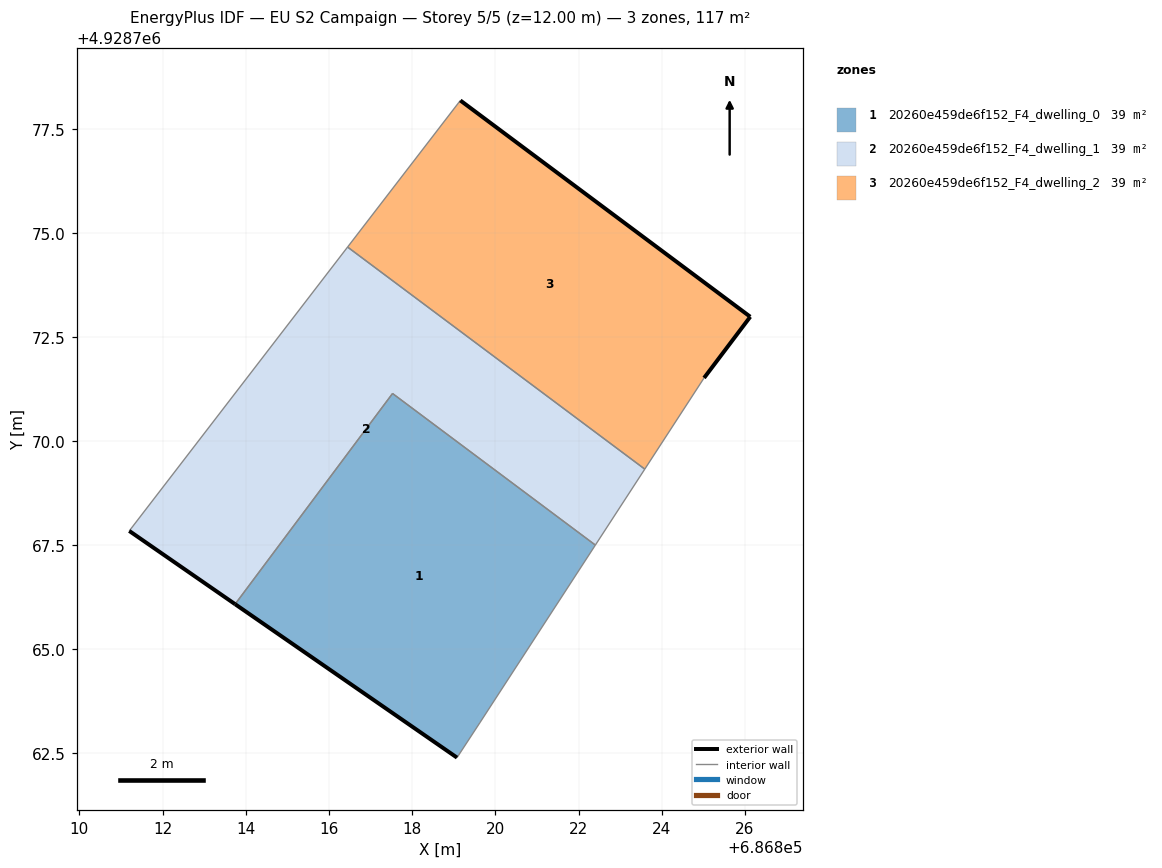
=== STOREY PLAN SPEC (per zone: floor XY polygon, exterior-wall plan segments, windows/doors) ===
zone 1: 20260e459de6f152_F4_dwelling_0  (39.0 m²)
  floor: (686819.63, 4928763.24) (686822.41, 4928767.51) (686817.53, 4928771.15) (686813.74, 4928766.09) (686819.08, 4928762.40)
  exterior wall: (686819.08, 4928762.40) – (686813.74, 4928766.09)  [6.5 m]
  interior walls: 4
zone 2: 20260e459de6f152_F4_dwelling_1  (39.0 m²)
  floor: (686822.41, 4928767.51) (686823.59, 4928769.33) (686816.45, 4928774.67) (686811.20, 4928767.85) (686813.74, 4928766.09) (686817.53, 4928771.15)
  exterior wall: (686813.74, 4928766.09) – (686811.20, 4928767.85)  [3.1 m]
  interior walls: 5
zone 3: 20260e459de6f152_F4_dwelling_2  (39.0 m²)
  floor: (686825.02, 4928771.53) (686826.13, 4928773.00) (686819.16, 4928778.20) (686816.45, 4928774.67) (686823.59, 4928769.33)
  exterior wall: (686826.13, 4928773.00) – (686825.02, 4928771.53)  [1.8 m]
  exterior wall: (686819.16, 4928778.20) – (686826.13, 4928773.00)  [8.7 m]
  interior walls: 3

=== DERIVED (storey summary) ===
Building: EU S2 Campaign
Storey: 5 of 5  (floor level z = 12.00 m)
Storey gross floor area: 117.1 m²
Zones on this storey: 3
  - 20260e459de6f152_F4_dwelling_0: floor 39.0 m²; exterior wall 6.5 m (19.5 m²); WWR 0.0%
  - 20260e459de6f152_F4_dwelling_1: floor 39.0 m²; exterior wall 3.1 m (9.3 m²); WWR 0.0%
  - 20260e459de6f152_F4_dwelling_2: floor 39.0 m²; exterior wall 10.5 m (31.6 m²); WWR 0.0%
Zone adjacency (shared interzone walls):
  - 20260e459de6f152_F4_dwelling_0 ↔ 20260e459de6f152_F4_dwelling_1
  - 20260e459de6f152_F4_dwelling_1 ↔ 20260e459de6f152_F4_dwelling_2